3-way image classification set "data" from GitHub (angelabk49/osteoporosis-detection); label vocabulary: normal, osteopenia, osteoporosis.

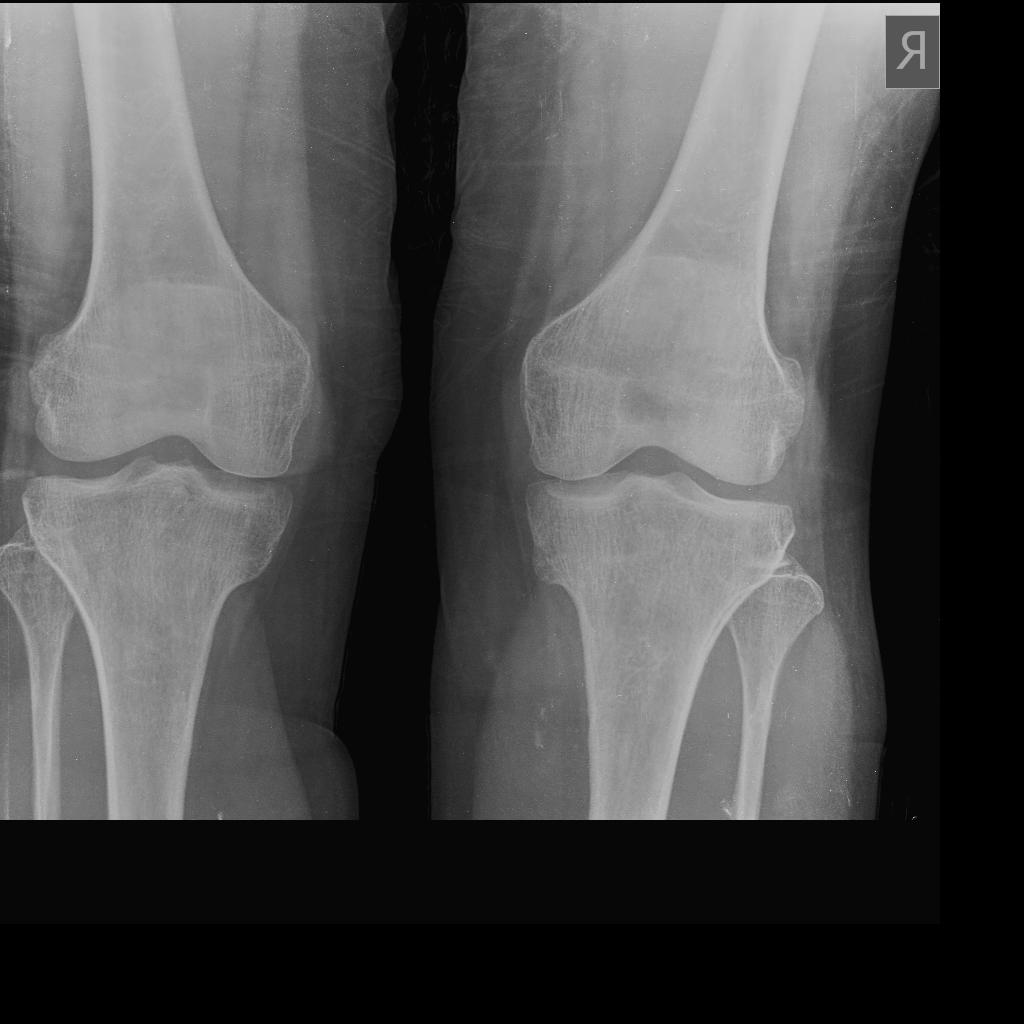
Label: osteopenia

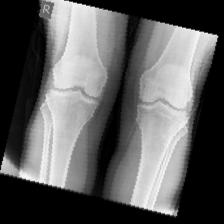
Label: osteopenia

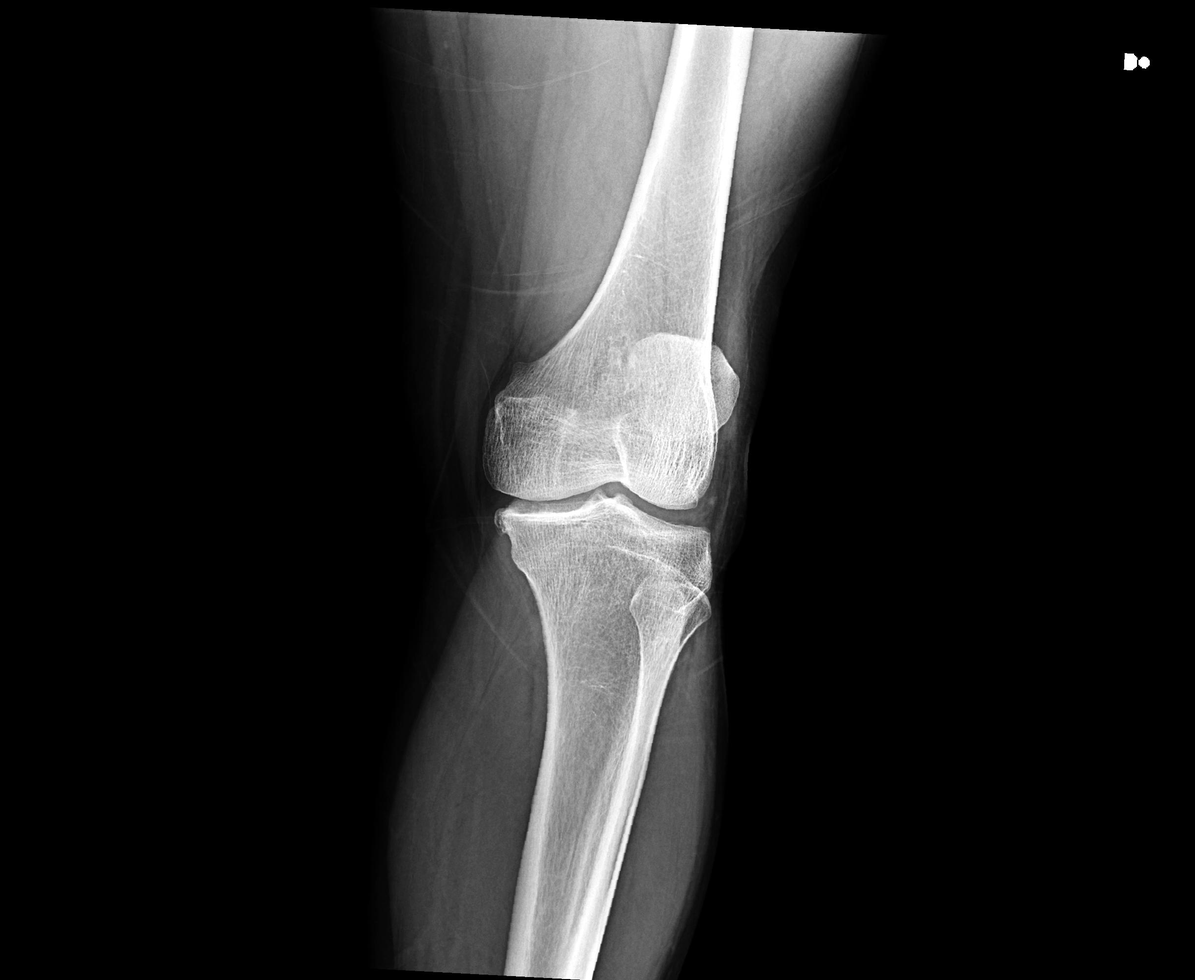
Label: osteoporosis

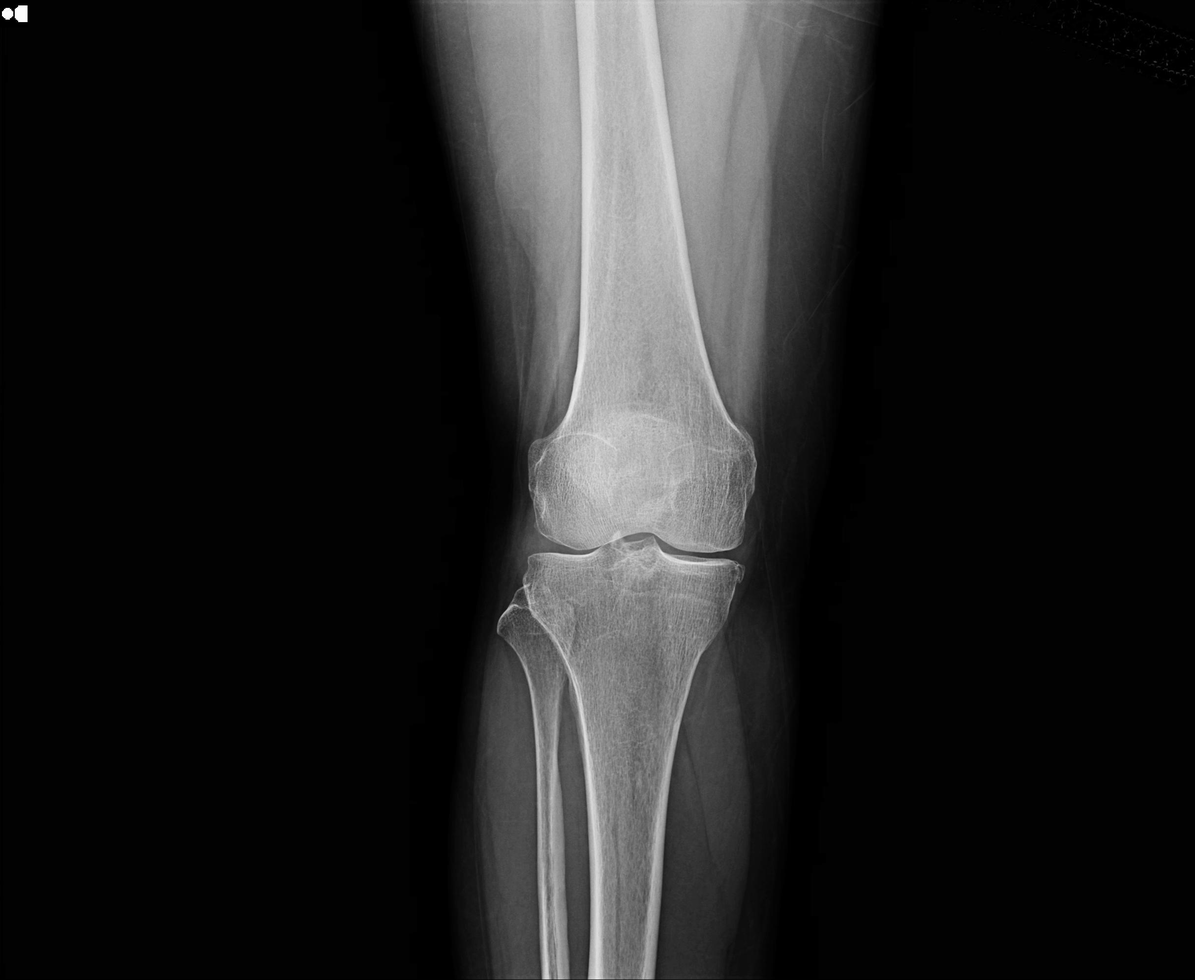
Label: normal

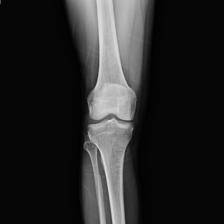
Label: normal

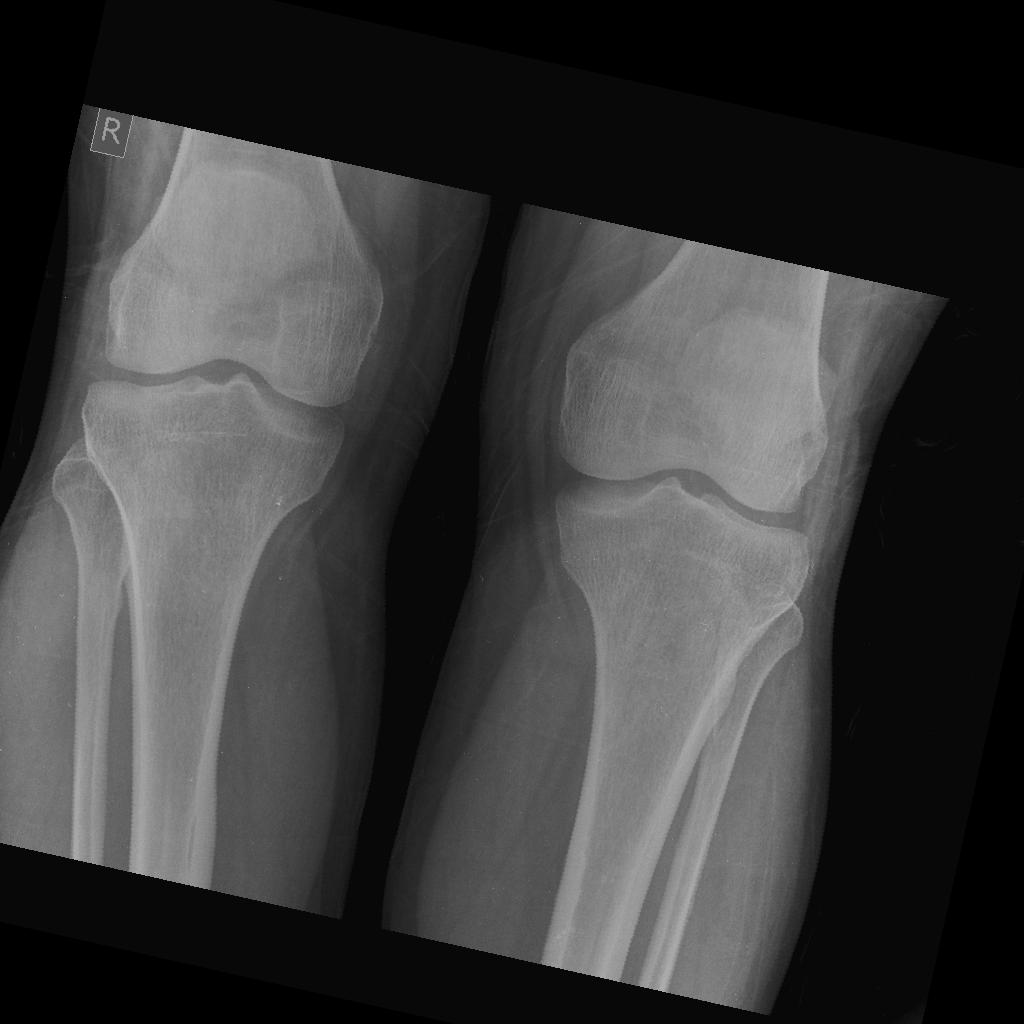
Label: normal
